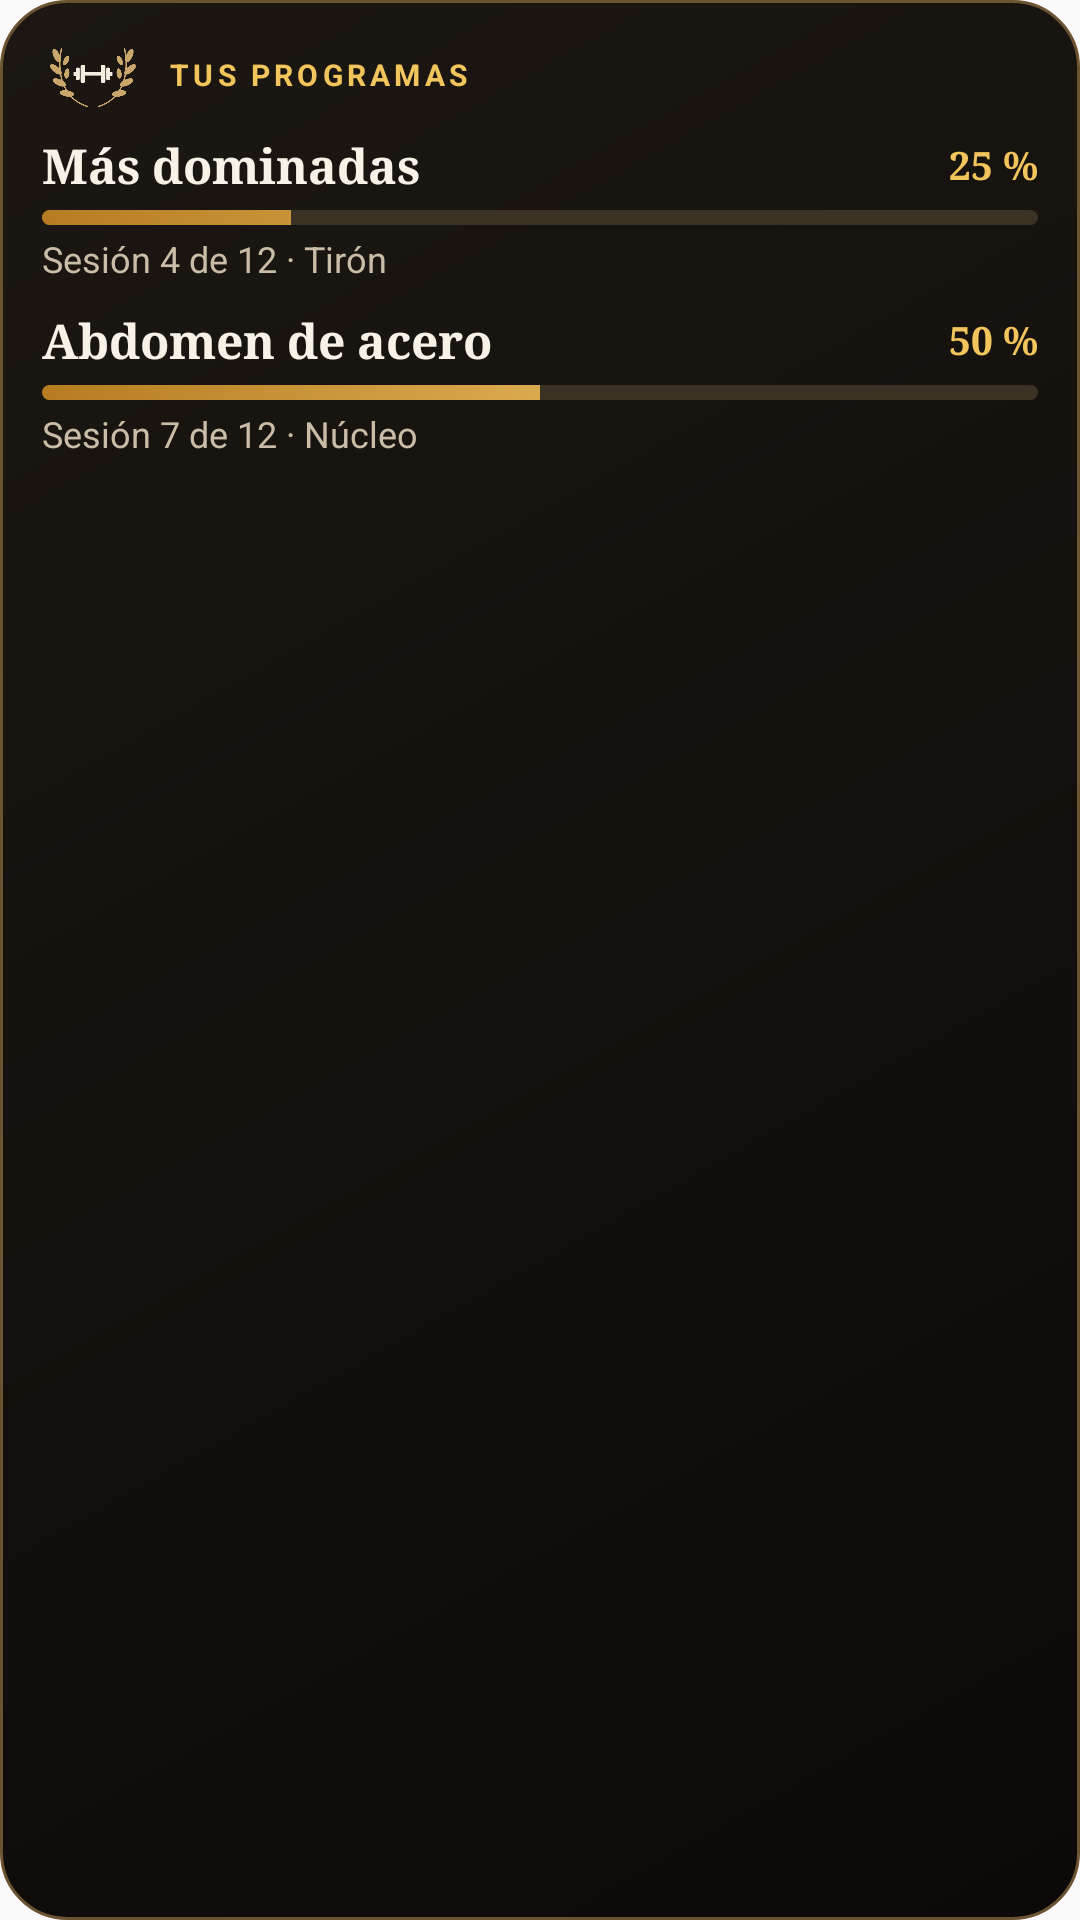

This screen was rendered from an Android layout file. Write that file and the resources it references.
<!-- AndroidManifest.xml: application theme AppTheme -->
<!-- res/layout/widget_programa.xml -->
<?xml version="1.0" encoding="utf-8"?>
<LinearLayout xmlns:android="http://schemas.android.com/apk/res/android"
    android:id="@+id/raiz" android:layout_width="match_parent" android:layout_height="match_parent"
    android:background="@drawable/widget_fondo" android:orientation="vertical" android:padding="14dp">
    <LinearLayout android:layout_width="match_parent" android:layout_height="wrap_content" android:gravity="center_vertical" android:orientation="horizontal">
        <ImageView android:layout_width="34dp" android:layout_height="22dp" android:src="@drawable/widget_emblema"
            android:scaleType="fitCenter" android:contentDescription="StoaGym" />
        <TextView android:id="@+id/prog_titulo" android:layout_width="0dp" android:layout_height="wrap_content" android:layout_weight="1" android:layout_marginStart="8dp"
            android:letterSpacing="0.14" android:text="TUS PROGRAMAS" android:textColor="#FFF2C55C" android:textSize="10sp" android:textStyle="bold" />
    </LinearLayout>
    <LinearLayout android:id="@+id/prog_fila0" android:layout_width="match_parent" android:layout_height="wrap_content"
        android:layout_marginTop="8dp" android:orientation="vertical">
        <LinearLayout android:layout_width="match_parent" android:layout_height="wrap_content" android:gravity="center_vertical" android:orientation="horizontal">
            <TextView android:id="@+id/prog_nombre0" android:layout_width="0dp" android:layout_height="wrap_content" android:layout_weight="1"
                android:ellipsize="end" android:fontFamily="serif" android:maxLines="1" android:text="Más dominadas"
                android:textColor="#FFF7F1E7" android:textSize="16sp" android:textStyle="bold" />
            <TextView android:id="@+id/prog_pct0" android:layout_width="wrap_content" android:layout_height="wrap_content" android:layout_marginStart="8dp"
                android:fontFamily="serif" android:text="25 %" android:textColor="#FFF2C55C" android:textSize="13sp" android:textStyle="bold" />
        </LinearLayout>
        <ProgressBar android:id="@+id/prog_barra0" style="@android:style/Widget.ProgressBar.Horizontal"
            android:layout_width="match_parent" android:layout_height="5dp" android:layout_marginTop="4dp" android:max="12" android:progress="3"
            android:progressDrawable="@drawable/widget_barra" />
        <TextView android:id="@+id/prog_detalle0" android:layout_width="match_parent" android:layout_height="wrap_content"
            android:layout_marginTop="3dp" android:ellipsize="end" android:maxLines="1" android:text="Sesión 4 de 12 · Tirón"
            android:textColor="#FFC9BDA7" android:textSize="12sp" />
    </LinearLayout>
    <LinearLayout android:id="@+id/prog_fila1" android:layout_width="match_parent" android:layout_height="wrap_content"
        android:layout_marginTop="8dp" android:orientation="vertical">
        <LinearLayout android:layout_width="match_parent" android:layout_height="wrap_content" android:gravity="center_vertical" android:orientation="horizontal">
            <TextView android:id="@+id/prog_nombre1" android:layout_width="0dp" android:layout_height="wrap_content" android:layout_weight="1"
                android:ellipsize="end" android:fontFamily="serif" android:maxLines="1" android:text="Abdomen de acero"
                android:textColor="#FFF7F1E7" android:textSize="16sp" android:textStyle="bold" />
            <TextView android:id="@+id/prog_pct1" android:layout_width="wrap_content" android:layout_height="wrap_content" android:layout_marginStart="8dp"
                android:fontFamily="serif" android:text="50 %" android:textColor="#FFF2C55C" android:textSize="13sp" android:textStyle="bold" />
        </LinearLayout>
        <ProgressBar android:id="@+id/prog_barra1" style="@android:style/Widget.ProgressBar.Horizontal"
            android:layout_width="match_parent" android:layout_height="5dp" android:layout_marginTop="4dp" android:max="12" android:progress="6"
            android:progressDrawable="@drawable/widget_barra" />
        <TextView android:id="@+id/prog_detalle1" android:layout_width="match_parent" android:layout_height="wrap_content"
            android:layout_marginTop="3dp" android:ellipsize="end" android:maxLines="1" android:text="Sesión 7 de 12 · Núcleo"
            android:textColor="#FFC9BDA7" android:textSize="12sp" />
    </LinearLayout>
    <LinearLayout android:id="@+id/prog_fila2" android:visibility="gone" android:layout_width="match_parent" android:layout_height="wrap_content"
        android:layout_marginTop="8dp" android:orientation="vertical">
        <LinearLayout android:layout_width="match_parent" android:layout_height="wrap_content" android:gravity="center_vertical" android:orientation="horizontal">
            <TextView android:id="@+id/prog_nombre2" android:layout_width="0dp" android:layout_height="wrap_content" android:layout_weight="1"
                android:ellipsize="end" android:fontFamily="serif" android:maxLines="1" android:text=""
                android:textColor="#FFF7F1E7" android:textSize="16sp" android:textStyle="bold" />
            <TextView android:id="@+id/prog_pct2" android:layout_width="wrap_content" android:layout_height="wrap_content" android:layout_marginStart="8dp"
                android:fontFamily="serif" android:text="" android:textColor="#FFF2C55C" android:textSize="13sp" android:textStyle="bold" />
        </LinearLayout>
        <ProgressBar android:id="@+id/prog_barra2" style="@android:style/Widget.ProgressBar.Horizontal"
            android:layout_width="match_parent" android:layout_height="5dp" android:layout_marginTop="4dp" android:max="12" android:progress="0"
            android:progressDrawable="@drawable/widget_barra" />
        <TextView android:id="@+id/prog_detalle2" android:layout_width="match_parent" android:layout_height="wrap_content"
            android:layout_marginTop="3dp" android:ellipsize="end" android:maxLines="1" android:text=""
            android:textColor="#FFC9BDA7" android:textSize="12sp" />
    </LinearLayout>
</LinearLayout>
<!-- resources referenced by this layout -->
<resources>
  <!-- drawable widget_barra (drawable) -->
  <?xml version="1.0" encoding="utf-8"?>
  <layer-list xmlns:android="http://schemas.android.com/apk/res/android">
      <item android:id="@android:id/background">
          <shape><solid android:color="#FF3B3226" /><corners android:radius="4dp" /></shape>
      </item>
      <item android:id="@android:id/progress">
          <clip><shape><gradient android:startColor="#FFB77C22" android:endColor="#FFFFD67A" /><corners android:radius="4dp" /></shape></clip>
      </item>
  </layer-list>
  <!-- drawable widget_emblema: png bitmap (drawable-nodpi, 18034 bytes) -->
  <!-- drawable widget_fondo (drawable) -->
  <?xml version="1.0" encoding="utf-8"?>
  <shape xmlns:android="http://schemas.android.com/apk/res/android" android:shape="rectangle">
      <gradient android:angle="315" android:startColor="#FF1C1712" android:endColor="#FF0B0A08" />
      <stroke android:width="1dp" android:color="#FF6B5230" />
      <corners android:radius="22dp" />
  </shape>
  <style name="AppTheme" parent="Theme.AppCompat.Light.DarkActionBar">
          
          <item name="colorPrimary">@color/colorPrimary</item>
          <item name="colorPrimaryDark">@color/colorPrimaryDark</item>
          <item name="colorAccent">@color/colorAccent</item>
      </style>
  <!-- not gathered from this repository: default colours our renderer supplied (Android Studio template values) -->
  <color name="colorPrimary">#FF6200EE</color>
  <color name="colorPrimaryDark">#FF3700B3</color>
  <color name="colorAccent">#FF03DAC5</color>
</resources>
